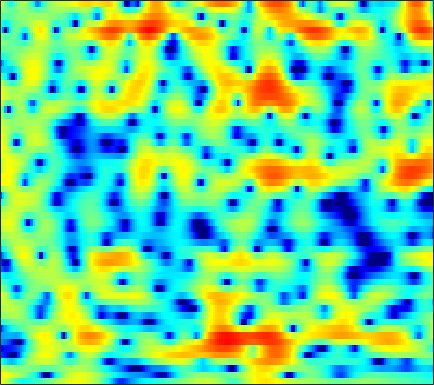

The file beside this chart, header and first rows:
3.8993, 3.3124, 2.455, 1.5153, 0.76915, -0.26199, -1.291, -2.0119, -2.8427, -3.4327, -3.7342, -3.764, -3.642, -3.3811, -3.1494, -2.8276, -2.5059, -2.2709, -1.9626, -1.6414, -1.3002, -1.0224, -0.60909, -0.15741
4.79, 4.478, 4.036, 3.568, 3.206, 2.716, 2.22, 1.848, 1.347, 0.8353, 0.3014, -0.125, -0.7561, -1.486, -2.129, -3.16, -4.467, -5.71, -7.887, -11.02, -15.89, -19.94, -15.77, -10.54
1.739, 1.478, 1.149, 0.8621, 0.6742, 0.4752, 0.3331, 0.259, 0.1929, 0.1514, 0.1145, 0.07949, 0.01747, -0.08385, -0.1892, -0.3662, -0.582, -0.7583, -0.9965, -1.215, -1.368, -1.416, -1.376, -1.213
-3.308, -4, -4.928, -5.759, -6.221, -6.429, -6.03, -5.398, -4.294, -3.096, -1.948, -1.159, -0.2268, 0.56, 1.051, 1.588, 2.004, 2.237, 2.463, 2.59, 2.62, 2.582, 2.436, 2.188
-10.82, -11.27, -12.29, -14.04, -16.04, -19.37, -18.74, -15.26, -11.03, -7.798, -5.266, -3.686, -1.904, -0.4274, 0.5016, 1.536, 2.356, 2.845, 3.348, 3.69, 3.87, 3.896, 3.779, 3.47
-13.47, -12.74, -12.19, -11.96, -11.84, -11.63, -11.17, -10.62, -9.563, -8.213, -6.677, -5.463, -3.86, -2.328, -1.276, -0.02181, 1.05, 1.722, 2.428, 2.938, 3.264, 3.403, 3.454, 3.358
-8.092, -8.502, -9.115, -9.931, -10.78, -12.4, -14.85, -17.44, -20.01, -16.08, -11.16, -8.233, -5.144, -2.747, -1.302, 0.2799, 1.539, 2.302, 3.078, 3.603, 3.871, 3.917, 3.788, 3.457
-7.633, -7.36, -6.985, -6.782, -6.754, -6.896, -7.148, -7.221, -6.936, -6.04, -4.601, -3.364, -1.682, -0.1221, 0.9023, 2.068, 2.99, 3.528, 4.046, 4.34, 4.403, 4.286, 3.881, 3.149
-11.12, -8.987, -6.934, -5.51, -4.7, -3.848, -3.175, -2.756, -2.241, -1.702, -1.123, -0.6919, -0.1538, 0.3254, 0.6599, 1.094, 1.484, 1.727, 1.982, 2.167, 2.264, 2.274, 2.182, 1.969
-3.576, -3.131, -2.495, -1.899, -1.496, -1.028, -0.6518, -0.4414, -0.263, -0.1771, -0.1878, -0.2442, -0.3934, -0.648, -0.8765, -1.195, -1.464, -1.59, -1.59, -1.379, -0.9709, -0.5683, 0.01407, 0.5887
0.2045, 0.4764, 0.8023, 1.068, 1.22, 1.335, 1.356, 1.309, 1.137, 0.8094, 0.2744, -0.2617, -1.138, -2.265, -3.355, -5.256, -7.731, -9.844, -11.81, -10.6, -7.743, -5.724, -3.469, -1.648
1.253, 1.572, 1.849, 2.001, 2.041, 1.987, 1.82, 1.63, 1.297, 0.8497, 0.2412, -0.3479, -1.327, -2.572, -3.725, -5.587, -7.748, -9.407, -10.81, -10.34, -8.567, -7.001, -5.023, -3.185
2.175, 2.263, 2.194, 1.941, 1.665, 1.26, 0.8509, 0.5731, 0.2711, 0.05758, -0.09322, -0.2792, -0.697, -1.301, -1.838, -2.707, -3.822, -4.791, -6.12, -7.475, -8.586, -8.828, -7.788, -5.531
2.963, 2.52, 1.651, 0.4008, -0.8158, -2.736, -4.719, -5.69, -5.452, -4.002, -2.463, -1.517, -0.637, -0.2065, -0.149, -0.4131, -1.057, -1.799, -3.238, -5.343, -8.151, -9.997, -8.902, -5.236
0.9025, 0.249, -0.8894, -2.404, -3.87, -6.408, -9.49, -11.32, -10.37, -7.234, -4.679, -3.261, -1.815, -0.817, -0.3528, -0.01683, 0.1117, 0.07573, -0.1057, -0.3156, -0.4441, -0.39, -0.06273, 0.5299
-1.654, -2.087, -2.678, -3.26, -3.676, -4.155, -4.414, -4.393, -4.08, -3.5, -2.715, -2.088, -1.326, -0.674, -0.2528, 0.203, 0.5212, 0.6913, 0.8659, 1.008, 1.143, 1.252, 1.412, 1.607
-4.402, -4.745, -5.029, -5.052, -4.879, -4.444, -3.87, -3.368, -2.631, -1.915, -1.241, -0.7372, -0.1457, 0.3266, 0.6315, 0.9753, 1.224, 1.369, 1.537, 1.66, 1.754, 1.806, 1.846, 1.841
-8.983, -10.26, -11.43, -10.88, -9.379, -6.959, -4.79, -3.425, -1.911, -0.6765, 0.2433, 0.7584, 1.262, 1.59, 1.719, 1.779, 1.769, 1.752, 1.742, 1.76, 1.825, 1.885, 1.95, 1.929
-11.35, -13.11, -15.61, -14.16, -10.55, -6.427, -3.345, -1.546, 0.2588, 1.529, 2.405, 2.773, 2.94, 2.784, 2.444, 1.721, 0.826, 0.1518, -0.5023, -0.5482, -0.04473, 0.491, 1.166, 1.622
-10.44, -8.277, -6.058, -4.17, -2.791, -0.967, 0.6433, 1.684, 2.838, 3.622, 4.039, 4.131, 3.882, 3.139, 2.234, 0.3923, -2.588, -6.185, -16.57, -13.93, -5.821, -2.918, -0.6589, 0.5625
-5.587, -4.365, -2.822, -1.403, -0.4519, 0.6409, 1.587, 2.16, 2.741, 3.132, 3.257, 3.194, 2.889, 2.289, 1.665, 0.5985, -0.6647, -1.588, -2.519, -2.659, -2.132, -1.557, -0.8787, -0.5024
-1.873, -1.342, -0.6226, 0.07344, 0.5577, 1.093, 1.516, 1.756, 1.932, 1.987, 1.937, 1.808, 1.573, 1.288, 1.027, 0.6667, 0.3315, 0.0955, -0.1547, -0.2987, -0.392, -0.4565, -0.5752, -0.8129
0.1057, 0.5509, 1.06, 1.445, 1.64, 1.789, 1.77, 1.659, 1.399, 1.005, 0.5803, 0.2722, -0.06527, -0.2402, -0.2746, -0.2015, -0.05164, 0.06667, 0.2183, 0.2829, 0.2634, 0.1708, -0.07501, -0.4686
1.765, 2.25, 2.705, 2.942, 2.967, 2.793, 2.36, 1.836, 0.8852, -0.3954, -1.991, -3.227, -4.538, -4.753, -4.082, -2.739, -1.455, -0.6452, 0.1566, 0.6621, 0.9025, 0.9222, 0.7324, 0.3129
2.608, 3.057, 3.444, 3.604, 3.567, 3.268, 2.678, 1.984, 0.6653, -1.24, -4.101, -7.224, -13.99, -14.35, -9.205, -4.977, -2.464, -1.18, -0.06121, 0.6051, 0.9044, 0.9302, 0.7424, 0.3166
1.944, 2.283, 2.634, 2.836, 2.885, 2.781, 2.467, 2.093, 1.366, 0.4655, -0.583, -1.339, -2.056, -2.292, -2.08, -1.544, -0.9141, -0.5265, -0.191, -0.06908, -0.1762, -0.3911, -0.815, -1.372
0.307, 0.6669, 1.192, 1.685, 1.982, 2.275, 2.395, 2.392, 2.269, 2.023, 1.735, 1.496, 1.212, 0.9844, 0.8457, 0.6854, 0.4992, 0.2921, -0.07115, -0.6164, -1.342, -2.006, -3.039, -4.147
-3.643, -2.537, -0.9822, 0.3674, 1.179, 1.985, 2.531, 2.778, 2.972, 3.001, 2.942, 2.851, 2.668, 2.462, 2.257, 1.936, 1.485, 1.066, 0.3245, -0.6643, -1.972, -3.211, -5.332, -8.101
-9.419, -5.35, -2.012, 0.05028, 1.133, 2.076, 2.645, 2.862, 2.959, 2.928, 2.806, 2.718, 2.594, 2.474, 2.365, 2.164, 1.843, 1.508, 0.83, -0.08857, -1.373, -2.582, -4.63, -7.257
0.1319, 0.6549, 1.457, 2.155, 2.496, 2.689, 2.541, 2.252, 1.599, 0.8691, 0.184, -0.1105, -0.1145, 0.1809, 0.5345, 0.924, 1.186, 1.214, 1.047, 0.6139, -0.06789, -0.7489, -1.813, -3.053
3.855, 3.942, 4.017, 3.985, 3.785, 3.256, 2.279, 1.199, -0.8542, -3.956, -8.372, -11.39, -8.982, -5.109, -3.136, -1.361, -0.2794, 0.2026, 0.5856, 0.642, 0.4981, 0.2291, -0.2954, -0.9946
3.644, 3.986, 4.281, 4.284, 4.106, 3.534, 2.588, 1.541, -0.2291, -2.59, -5.019, -6.234, -6.007, -4.621, -3.653, -2.659, -2.035, -1.678, -1.353, -1.049, -0.8366, -0.7177, -0.7246, -0.9163
1.846, 2.81, 3.644, 4.023, 4.092, 3.871, 3.404, 2.848, 1.992, 0.9788, 0.002174, -0.7276, -1.562, -2.369, -3.038, -4.08, -5.269, -5.96, -6.344, -5.56, -4.338, -3.393, -2.432, -1.868
1.937, 2.748, 3.445, 3.819, 3.894, 3.804, 3.512, 3.208, 2.667, 2.045, 1.307, 0.6423, -0.3808, -1.759, -3.046, -5.523, -9.399, -14.61, -25.08, -12.47, -7.554, -5.426, -3.59, -2.546
3.147, 3.29, 3.325, 3.183, 2.963, 2.605, 2.183, 1.924, 1.582, 1.316, 0.9986, 0.7475, 0.2207, -0.467, -1.163, -2.236, -3.442, -4.141, -4.638, -4.319, -3.58, -2.983, -2.388, -2.039
3.951, 3.606, 2.93, 1.948, 1.073, -0.2481, -1.392, -1.916, -1.827, -1.179, -0.3553, 0.1841, 0.6801, 0.9494, 0.9676, 0.8794, 0.6858, 0.4952, 0.28, 0.06137, -0.1287, -0.2953, -0.6027, -1.044
4.264, 3.667, 2.496, 0.7758, -1.013, -4.562, -10.98, -23.66, -11.39, -5.186, -1.97, -0.4322, 1.005, 1.882, 2.324, 2.619, 2.711, 2.63, 2.409, 2.016, 1.461, 0.9233, 0.06301, -1.02
3.649, 3.17, 2.272, 1.106, 0.03003, -1.534, -2.886, -3.444, -3.079, -1.924, -0.6026, 0.3231, 1.302, 2.005, 2.377, 2.652, 2.694, 2.612, 2.286, 1.769, 1.002, 0.2432, -1.044, -2.686
2.761, 2.468, 1.981, 1.428, 1.01, 0.5264, 0.1878, 0.07162, 0.1318, 0.3603, 0.7405, 1.029, 1.398, 1.706, 1.844, 1.957, 1.917, 1.795, 1.47, 0.9423, 0.1923, -0.5452, -1.823, -3.483
2.083, 1.727, 1.256, 0.8575, 0.661, 0.5345, 0.5144, 0.5999, 0.7268, 0.8795, 1.039, 1.108, 1.197, 1.263, 1.276, 1.303, 1.296, 1.238, 1.108, 0.8267, 0.3856, -0.06489, -0.8696, -1.932
1.345, 0.3428, -0.9113, -1.708, -1.768, -1.269, -0.508, 0.06022, 0.5738, 0.8751, 0.8901, 0.7786, 0.5108, 0.208, 0.09041, 0.06782, 0.3009, 0.549, 0.9343, 1.222, 1.34, 1.315, 1.095, 0.6988
0.9003, -1.617, -7.065, -19.7, -12.21, -5.049, -1.712, -0.3362, 0.7335, 1.004, 0.6096, -0.06102, -1.566, -3.619, -5.039, -5.362, -3.596, -1.943, -0.1657, 1.138, 1.976, 2.348, 2.617, 2.687
2.757, 1.411, -0.3902, -1.544, -1.599, -0.8261, 0.1406, 0.7257, 1.111, 0.9744, 0.2838, -0.7097, -2.87, -6.178, -9.464, -10.54, -6.45, -3.864, -1.597, -0.1905, 0.6259, 0.9803, 1.233, 1.326
3.75, 3.141, 2.39, 1.833, 1.563, 1.387, 1.381, 1.413, 1.366, 1.22, 0.8751, 0.4381, -0.2509, -1.009, -1.456, -1.733, -1.673, -1.478, -1.305, -1.403, -1.779, -2.224, -2.942, -3.516
3.475, 2.937, 2.234, 1.619, 1.263, 0.9759, 0.9291, 1.003, 1.245, 1.508, 1.697, 1.784, 1.812, 1.698, 1.534, 1.267, 0.87, 0.4234, -0.3729, -1.555, -3.318, -5.203, -8.924, -14.91
1.825, 1.027, -0.1496, -1.437, -2.341, -3.04, -2.817, -2.046, -0.6604, 0.6598, 1.76, 2.415, 2.996, 3.328, 3.401, 3.256, 2.86, 2.37, 1.434, 0.164, -1.49, -3.045, -5.297, -7.32
-1.59, -2.437, -4.012, -6.605, -9.843, -20.4, -15.52, -8.639, -3.857, -0.8691, 1.164, 2.234, 3.247, 3.87, 4.117, 4.152, 3.893, 3.536, 2.81, 1.825, 0.6478, -0.3167, -1.632, -2.772
-6.406, -5.822, -5.48, -5.603, -5.822, -5.847, -4.97, -3.735, -1.756, 0.04603, 1.529, 2.429, 3.341, 3.915, 4.157, 4.253, 4.074, 3.763, 3.143, 2.264, 1.107, 0.09248, -1.522, -3.427
-9.58, -7.162, -5.163, -3.841, -3.095, -2.229, -1.364, -0.6693, 0.2777, 1.193, 2.015, 2.566, 3.156, 3.551, 3.725, 3.793, 3.644, 3.374, 2.832, 2.047, 0.9591, -0.05794, -1.779, -4.072
-4.238, -3.711, -2.921, -2.17, -1.688, -1.078, -0.4914, -0.06266, 0.4466, 0.947, 1.434, 1.766, 2.146, 2.45, 2.608, 2.709, 2.665, 2.52, 2.156, 1.604, 0.8778, 0.1958, -0.8818, -2.087
-1.009, -1.095, -1.092, -1.012, -0.905, -0.7399, -0.5911, -0.4989, -0.3401, -0.1614, 0.05769, 0.2465, 0.577, 0.9611, 1.239, 1.546, 1.745, 1.81, 1.731, 1.465, 1.05, 0.6468, 0.05487, -0.5592
0.592, 0.1543, -0.2968, -0.5773, -0.6769, -0.806, -0.9993, -1.215, -1.569, -1.99, -2.304, -2.265, -1.763, -0.876, -0.112, 0.8228, 1.533, 1.88, 2.11, 2.061, 1.732, 1.361, 0.7689, 0.132
0.5076, -0.592, -1.503, -1.58, -1.354, -1.023, -0.9807, -1.28, -2.444, -4.676, -8.423, -11.01, -8.02, -3.454, -0.9577, 1.316, 2.76, 3.4, 3.807, 3.743, 3.228, 2.562, 1.27, -0.3284
-3.495, -8.546, -18.58, -8.51, -4.77, -2.047, -0.8049, -0.5372, -0.9967, -2.214, -3.803, -4.347, -3.09, -0.6307, 1.059, 2.871, 4.084, 4.637, 4.903, 4.653, 3.904, 2.932, 0.9084, -2.354
-2.622, -3.818, -4.661, -4.107, -3.192, -1.949, -1.063, -0.655, -0.2977, -0.1614, -0.01497, 0.1617, 0.5785, 1.178, 1.65, 2.259, 2.718, 2.948, 3.016, 2.804, 2.267, 1.64, 0.5725, -0.7741
-1.124, -1.251, -1.369, -1.35, -1.216, -0.9511, -0.5925, -0.3127, 0.008394, 0.2667, 0.4421, 0.5218, 0.6344, 0.7299, 0.812, 0.8618, 0.8985, 0.9089, 0.9351, 0.9379, 0.849, 0.7278, 0.5032, 0.2437
0.3077, 0.0687, -0.3431, -0.7285, -0.8853, -0.8614, -0.5646, -0.2481, 0.1373, 0.4442, 0.5605, 0.5313, 0.2917, -0.1475, -0.5564, -1.128, -1.554, -1.697, -1.551, -1.129, -0.5657, -0.1499, 0.2744, 0.608
2.446, 1.397, -0.4116, -2.435, -3.63, -3.673, -2.27, -1.055, 0.3005, 1.114, 1.412, 1.296, 0.6253, -0.6621, -2.135, -4.69, -7.596, -8.531, -6.838, -4.245, -2.16, -1.016, 0.1153, 0.8654
